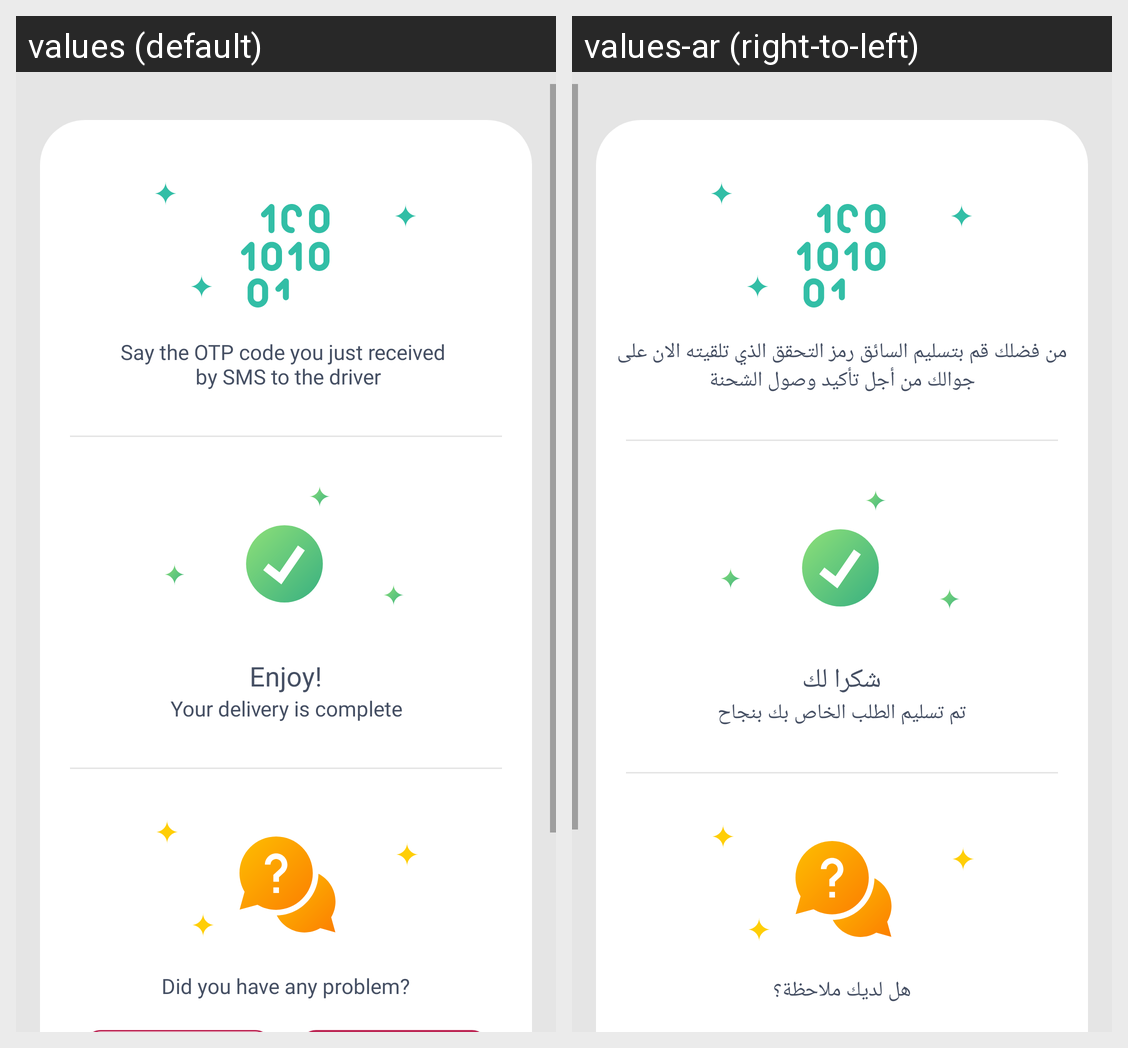

For this localized Android screen grid, give each drawn string resource with its value in every locale shown.
Android screen res/layout/delivery_success_layout.xml rendered under 2 locales, left to right: values (default), values-ar (right-to-left). Device: Nexus 5 (rendered at 1080×1920; each locale shown at half size, 540×960, under a caption strip naming it); theme AppThemeRegular.
Strings drawn on this screen, with the default value and each locale's value (text and hints the layout hard-codes, and strings that could not be matched under every locale, appear in the picture but are not listed):

say_otp
  values: Say the OTP code you just received 
       by SMS to the driver
  values-ar: من فضلك قم بتسليم السائق رمز التحقق الذي تلقيته الان على جوالك من أجل تأكيد وصول الشحنة

enjoy
  values: Enjoy!
  values-ar: شكرا لك

delivery_complete
  values: Your delivery is complete
  values-ar: تم تسليم الطلب الخاص بك بنجاح

problem
  values: Did you have any problem?
  values-ar: هل لديك ملاحظة؟
